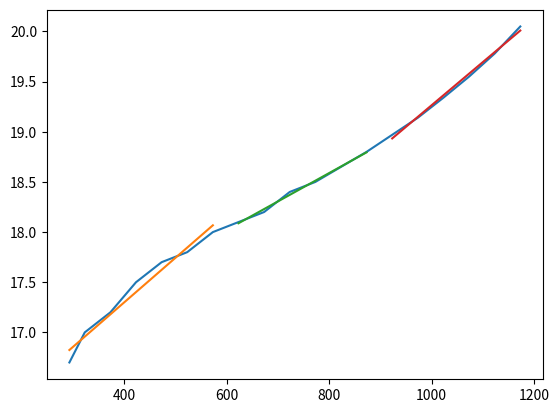

Recreate this plot in Python.
import numpy as np
import matplotlib.pyplot as plt


def plot_material(x, y, coeffs_list):
    fig, ax = plt.subplots()
    ax.plot(x, y)

    num_pieces = len(coeffs_list)
    x_split = np.array_split(x, num_pieces)
    for i, coeffs in enumerate(coeffs_list):
        y_poly = np.zeros_like(x_split[i])
        for n in range(len(coeffs)):
            y_poly += coeffs[n] * x_split[i]**n
        ax.plot(x_split[i], y_poly)
    plt.show()


def fit_piecewise_poly(x, y, degree, num_pieces):
    coeffs_list = []
    x_split = np.array_split(x, num_pieces)
    y_split = np.array_split(y, num_pieces)
    for i in range(num_pieces):
        coeffs_list.append(
            np.polynomial.Polynomial.fit(
                x_split[i], y_split[i], degree).convert().coef)
    return coeffs_list


x = np.array([293.15, 323.15, 373.15, 423.15, 473.15, 523.15, 573.15, 623.15, 673.15,
             723.15, 773.15, 823.15, 873.15, 923.15, 973.15, 1023.15, 1073.15, 1123.15, 1173.15])
y = np.array([16.7, 17.0, 17.2, 17.5, 17.7, 17.8, 18.0, 18.1, 18.2,
             18.4, 18.5, 18.65, 18.8, 18.97, 19.14, 19.34, 19.55, 19.78, 20.05])

degree = 1
num_splits = 3
coeffs_list = fit_piecewise_poly(x, y, degree, num_splits)

plot_material(x, y, coeffs_list)
